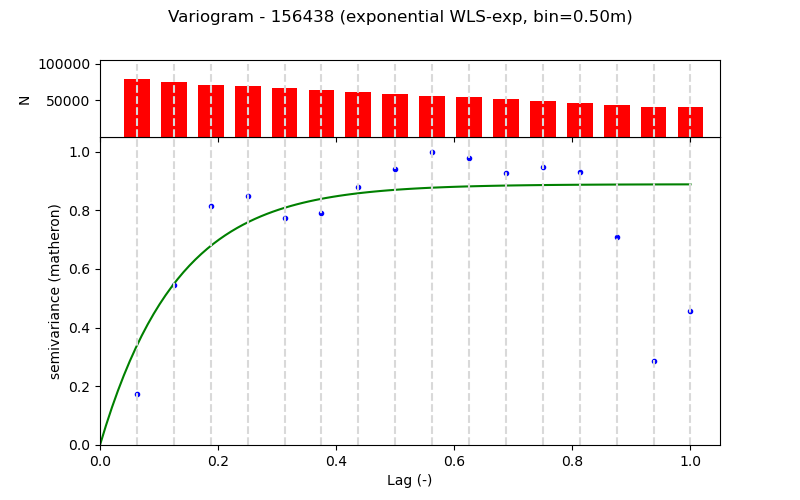

Values plotted in this chart, from the file beside it:
Lag (m), Semivariance, Count, Fitted_Semivariance
0.5, 0.02899, 78595, 0.05602
1.0, 0.09026, 75236, 0.09066
1.5, 0.1346, 71549, 0.1121
2.0, 0.1404, 69051, 0.1253
2.5, 0.1277, 66543, 0.1335
3.0, 0.1304, 64049, 0.1386
3.5, 0.1455, 61537, 0.1417
4.0, 0.1554, 59037, 0.1437
4.5, 0.1651, 56477, 0.1449
5.0, 0.1617, 54031, 0.1456
5.5, 0.1532, 51537, 0.1461
6.0, 0.1565, 49036, 0.1463
6.5, 0.1535, 46525, 0.1465
7.0, 0.1172, 44013, 0.1466
7.5, 0.04716, 41530, 0.1467
8.0, 0.07542, 40506, 0.1467
